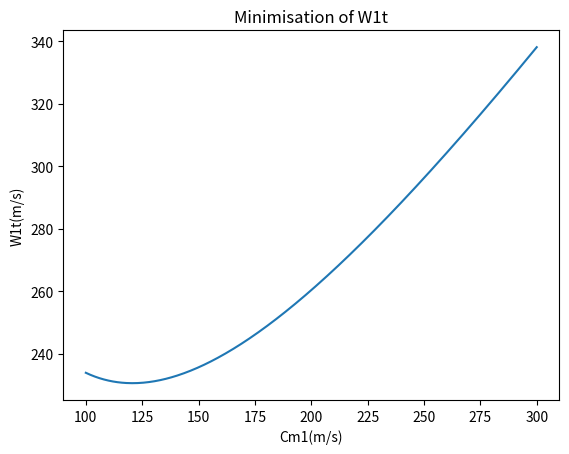

Write Python code to recreate this figure.
import math
import numpy as np
import matplotlib.pyplot as plt

# Variables
P00 = 101300  # Inlet stagnation pressure [Pa]
T00 = 293  # Inlet stagnation temperature [K]
mdot = 0.087  # Mass flow rate [kg/s]
Ndes = 120000  # Rotational speed [rpm]
alpha1 = 0  # Absolute inlet velocity angle [degrees]
rh1 = 0.00575  # Hub radius [mm]
B1 = 0.04  # Boundary layer blockage [-]
Cp = 1005  # Specific heat at constant pressure [kJ/kg/K]
k = 1.4  # Ratio of specific heats [-]
R = 287  # Air gas constant [J/kg/K]
Cm1i = np.arange(100, 300.5, 0.5)  # Absolute meridional velocity [m/s]
Pr = 1.625  # Pressure ratio [-]
lambda2 = 2  # Exit swirl parameter
beta2b = -40  # Exit relative direction [degrees]
eta = 0.6  # Stage efficiency [-]
ZB = 12  # Number of Blades [-]
AR = 2.5  # Area ratio of the diffuser [-]
T00i = np.full(len(Cm1i), 293)  # Inlet stagnation temperature [K]
D2 = 0.048  # Chosen exit diameter [m]

# Inducer calculation
Ctheta1i = Cm1i * math.tan(math.radians(alpha1))  # Inlet absolute tangential velocity [degrees]
C1i = (Ctheta1i**2 + Cm1i**2)**0.5  # Absolute velocity [m/s]
T1i = T00i - (C1i**2) / (2 * Cp)  # Inlet temperature [K]
M1i = C1i / ((k * R * T1i)**0.5)  # Inlet Mach number [-]
P1i = P00 * (T1i / T00)**(k / (k - 1))  # Inlet pressure [Pa]
rho1i = P1i / (R * T1i)  # Inlet density of air [kg/m^3]
A1i = mdot / (rho1i * Cm1i * (1 - B1))  # Inlet flow area [m^2]
rt1i = (A1i / math.pi + rh1**2)**0.5  # Inlet tip radius [m]
U1ti = 2 * math.pi * rt1i * Ndes / 60  # Inlet blade tip speed [m/s]
W1ti = (Cm1i**2 + ((U1ti**2) - (Ctheta1i**2)))**0.5  # Inlet relative velocity [m/s]

Ctheta1=Ctheta1i[np.argmin(W1ti)]
C1=C1i[np.argmin(W1ti)]
T1=T1i[np.argmin(W1ti)]
M1=M1i[np.argmin(W1ti)]
P1=P1i[np.argmin(W1ti)]
rho1=rho1i[np.argmin(W1ti)]
A1=A1i[np.argmin(W1ti)]
rt1=rt1i[np.argmin(W1ti)]
U1t=U1ti[np.argmin(W1ti)]
W1t=W1ti[np.argmin(W1ti)]
Cm1=Cm1i[np.argmin(W1ti)]
beta1= math.degrees(math.atan((U1t-Ctheta1)/Cm1)) #Inlet relative velocity [degrees]


# Find minimum W1t
def W1tminimise(Cm1i, U1ti, Ctheta1i):
    return (Cm1i**2 + ((U1ti**2) - (Ctheta1i**2)))**0.5

W1tmin = W1tminimise(Cm1i, U1ti, Ctheta1i)
plt.figure()
plt.plot(Cm1i, W1tmin)
plt.xlabel("Cm1(m/s)")
plt.ylabel("W1t(m/s)")
plt.title("Minimisation of W1t")
plt.show()

# Impeller calculation
sigma = 1 - (math.sqrt(math.cos(math.radians(beta2b))) / (ZB**0.7))  # Slip factor [-]
mu = sigma * lambda2 / (lambda2 - math.tan(math.radians(beta2b)))  # Work input coefficient [-]
hx = ((k * R * T00) / (k - 1)) * (Pr**((k - 1) / k) - 1)  # Specific enthalpy [kJ/kg/K]
Wx = hx / eta  # Specific work [kJ/kg/K]
T02m = T00 + Wx * (k - 1) / (k * R)  # Stagnation exit temperature [K]
P02m = P00 * (((k - 1) * Wx * eta / (k * R * T00)) + 1)**(k / (k - 1))  # Exit Stagnation Pressure [Pa]
U2 = D2 * math.pi * Ndes / 60  # Exit blade speed [m/s]
Ctheta2m = mu * U2  # Absolute tangential exit velocity [m/s]
Cm2m = Ctheta2m / lambda2  # Absolute meridional exit velocity [m/s]
T2m = T02m - (k - 1) / (2 * k * R) * (Ctheta2m**2 + Cm2m**2)  # Exit temperature [K]
P2m = P02m / ((T02m / T2m)**(k / (k - 1)))  # Exit pressure [Pa]
rho2m = P2m / (T2m * R)  # Exit density [kg/m^3]
A2 = mdot / (rho2m * Cm2m)  # Exit area [m^2]
b2 = A2 / (math.pi * D2)  # Depth of impeller exit [m]
C2 = (Ctheta2m**2 + Cm2m**2)**0.5  # Absolute exit velocity [m/s]

# Diffuser Calculation
etad = 0.85  # Estimated diffuser efficiency
CpDi = 1 - (AR**-2)  # Ideal pressure recovery coefficient
CpD = etad * CpDi  # Pressure recovery coefficient
P3 = P2m + CpD * (P02m - P2m)  # Diffuser exit static pressure [Pa]
C3 = C2 / AR  # Diffuser exit absolute velocity [m/s]
P03 = P3 + 0.5 * rho2m * C3**2  # Diffuser exit stagnation pressure [Pa]

# Overall performance
etaiterate = ((P03 / P00)**((k - 1) / k) - 1) / ((T02m / T00) - 1)  # Iterative stage efficiency [-]
Prest = ((etaiterate * U2**2 * mu) / (Cp * T1) + 1)**(k / (k - 1))  # Estimate of the pressure ratio

# Code Outputs
print("Pressure ratio=", P03 / P00)
print("Pressure ratio error=", Pr - P03 / P00)
print("Efficiency=", etaiterate)
print("Efficiency error=", abs(etaiterate - eta))
print("Work=", Wx * mdot, "Watts")
print("Mass flow rate=", mdot, "kg/s")
print("Exducer diameter=", D2 * 1000, "mm")
print("Inducer Diameter=", rt1 * 2000, "mm")
print("Exit blade speed=", U2)
if rt1 / (0.5 * D2) < math.exp(-8.16 * math.cos(beta2b) / ZB):
    print("sigma valid")
else:
    print("sigma invalid!")